The GitHub repository ayushpaliwal1920/BloodGroup_image_recognization contains a labelled image folder "dataset" with 8 categories: A negative blood type, A positive blood type, AB negative blood type, AB positive blood type, B negative blood type, B positive blood type, O negative blood type, O positive blood type. Examples follow, each with its label.

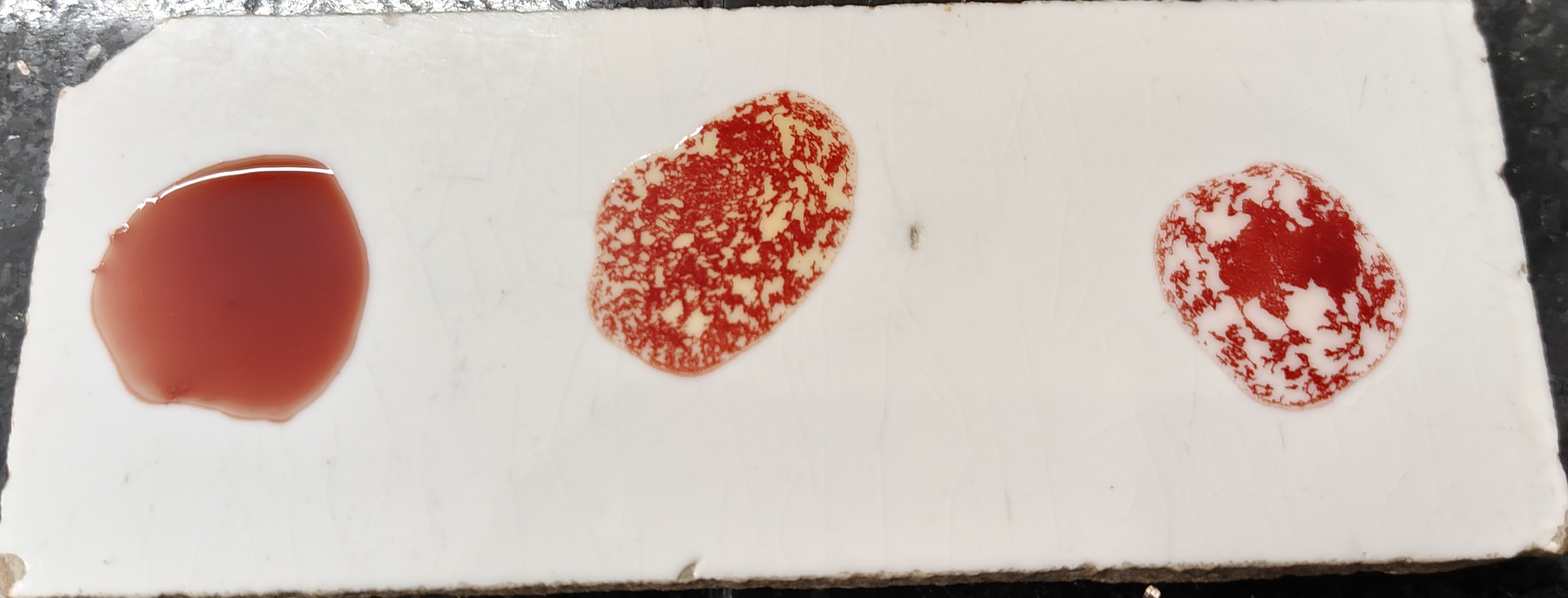
Label: B positive blood type

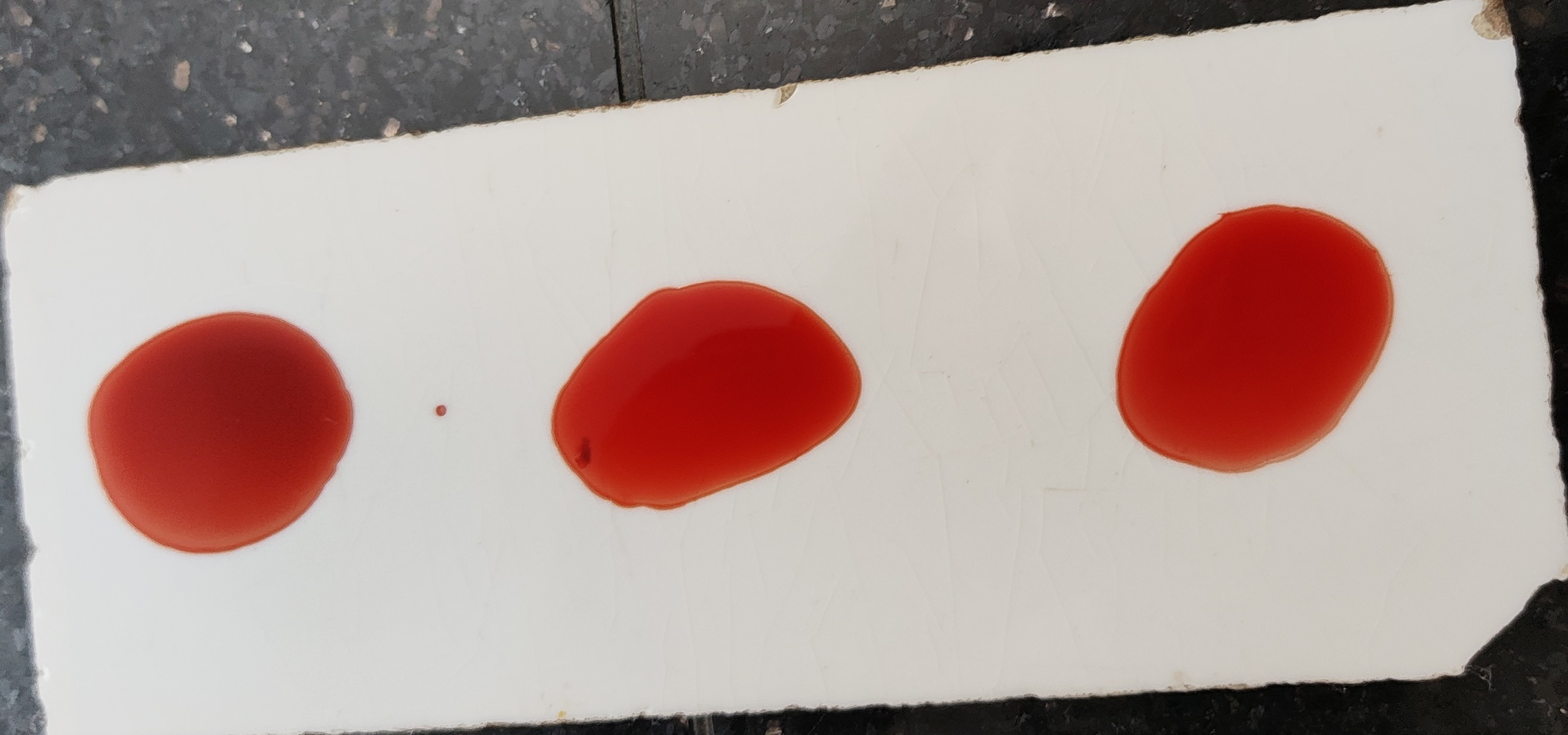
Label: O negative blood type

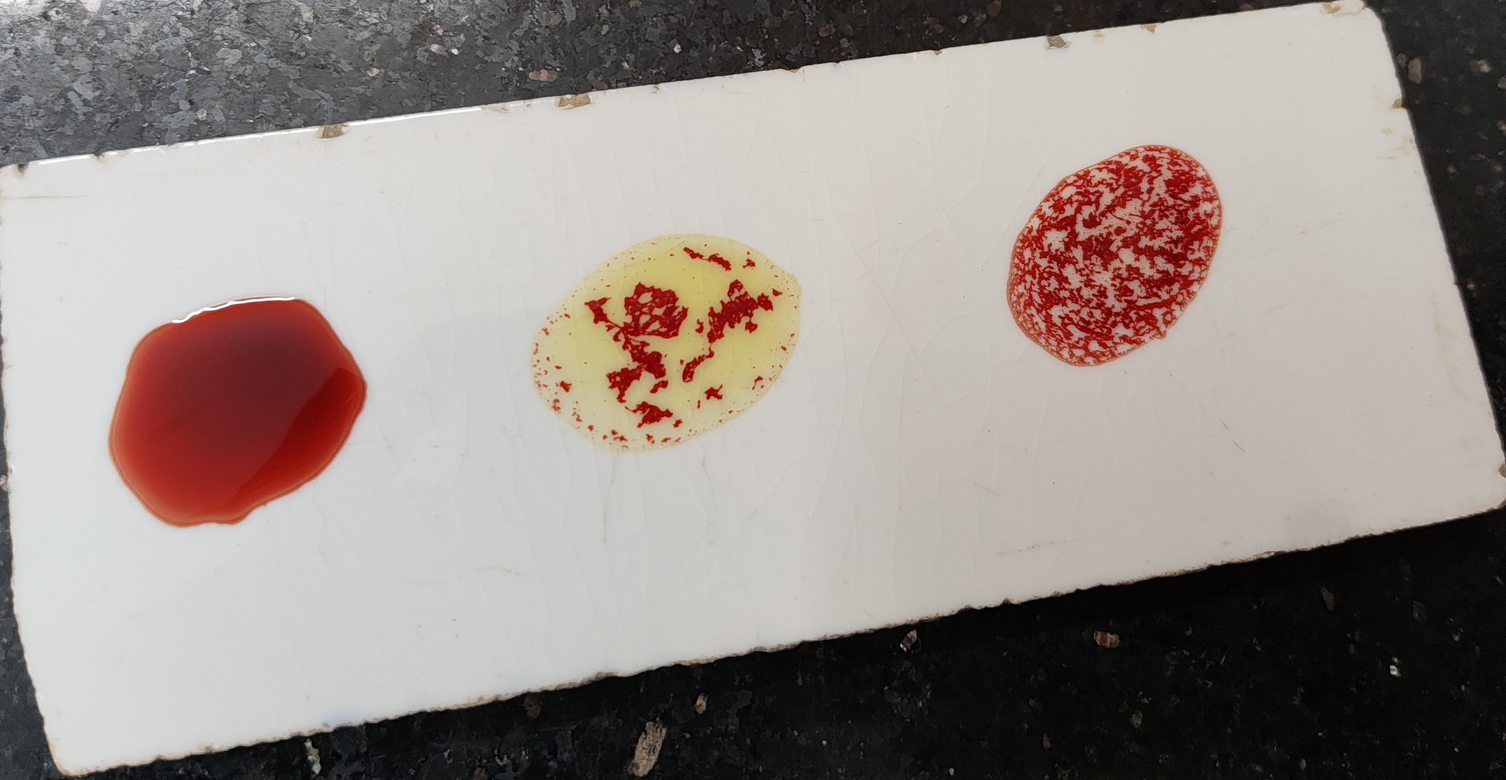
Label: B positive blood type

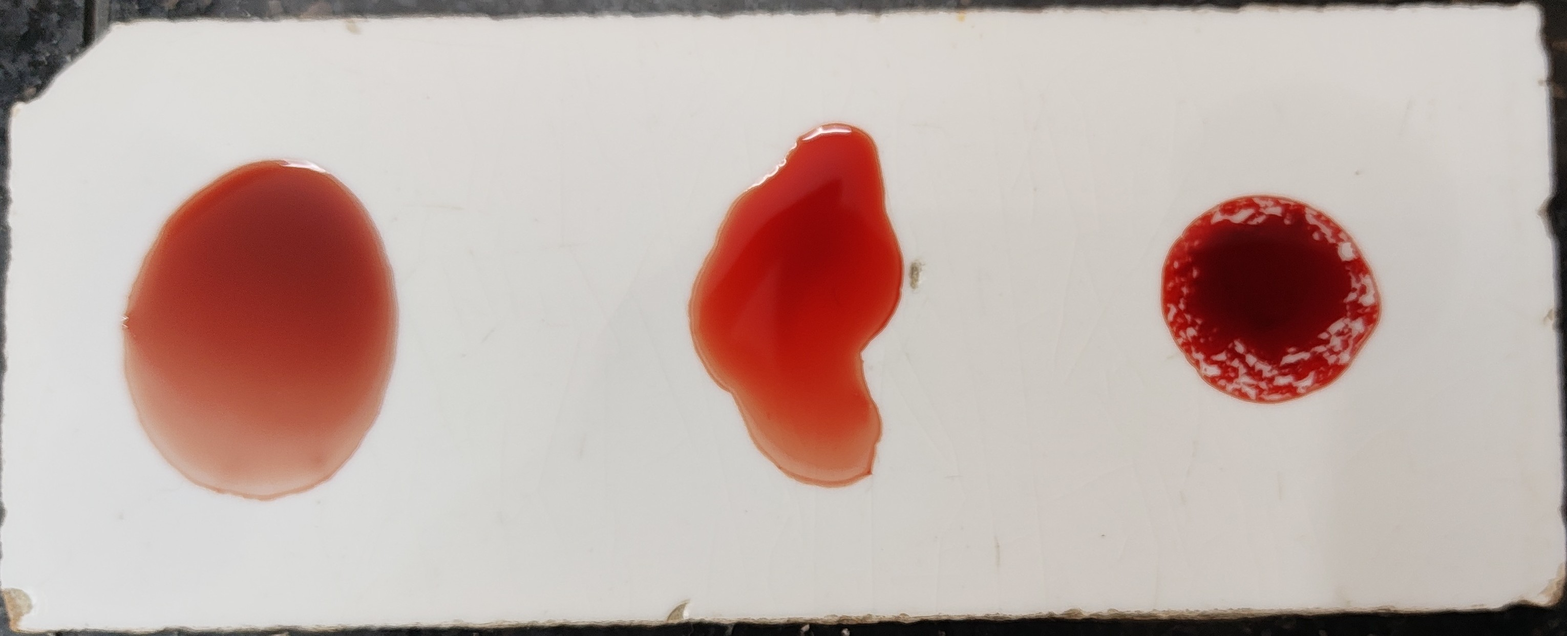
Label: O positive blood type

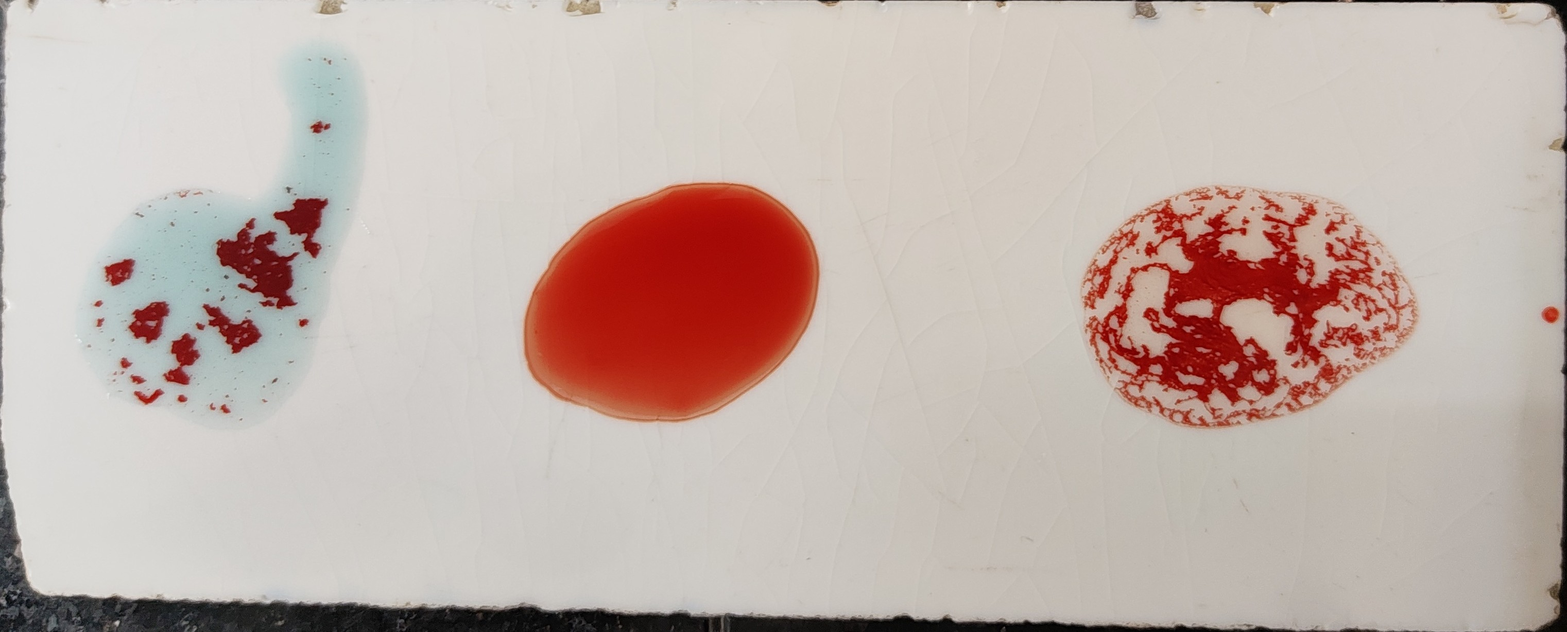
Label: A positive blood type

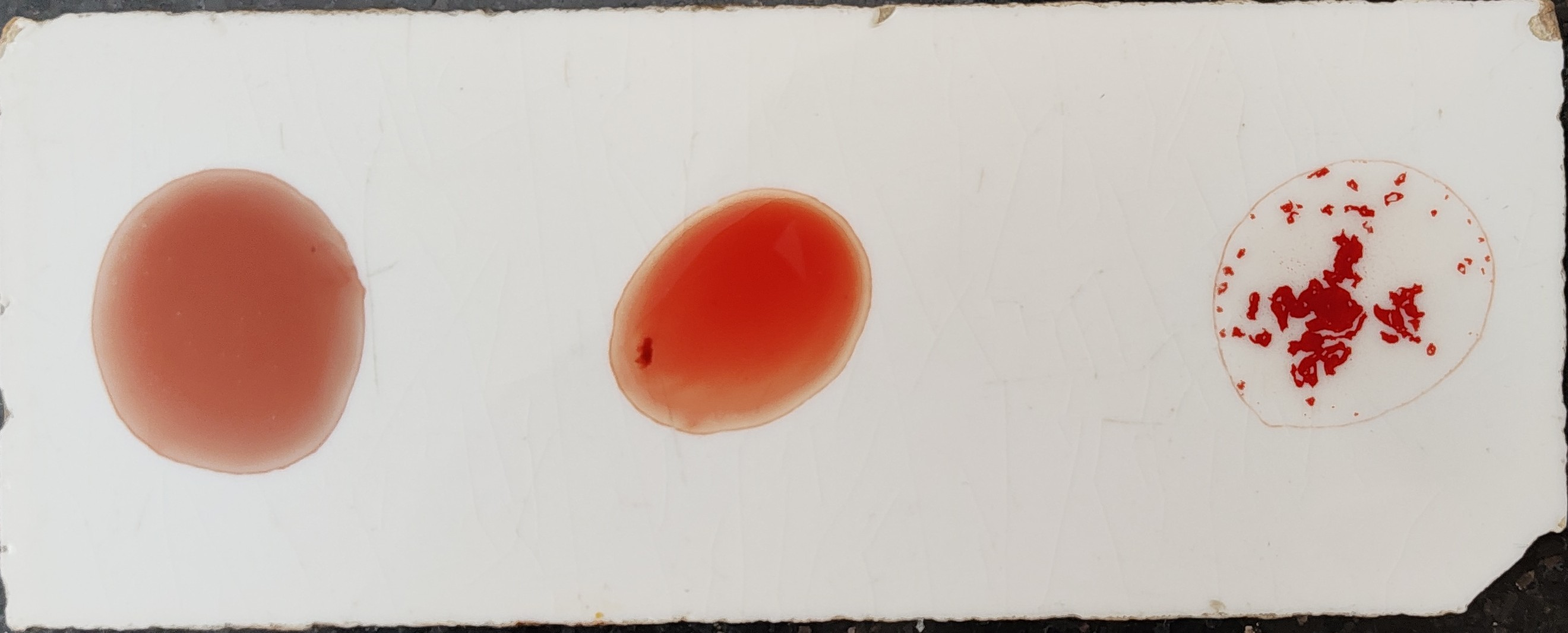
Label: O positive blood type
